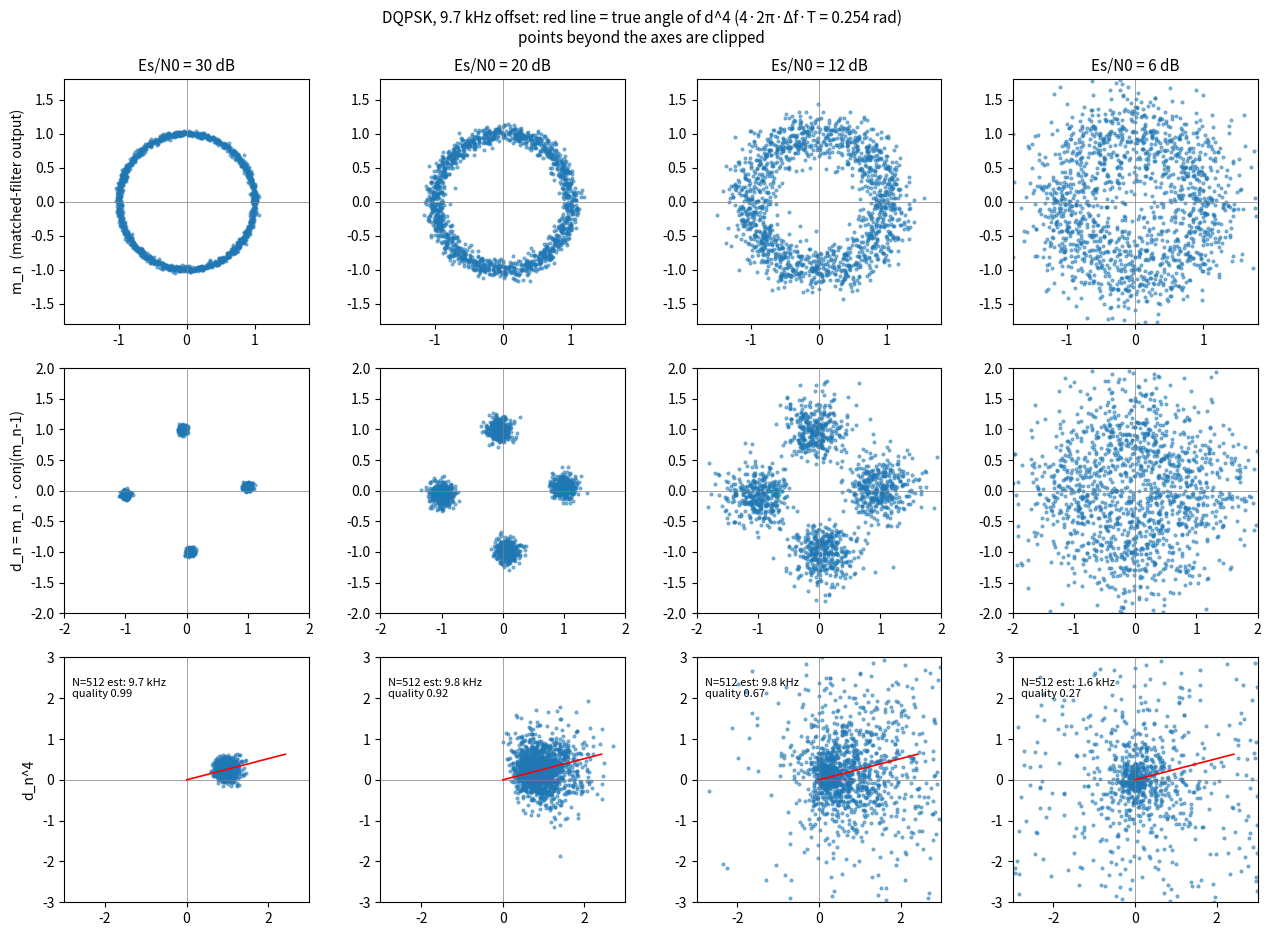

Here is the Python script that generated this plot: (Note: this script raises an exception after producing the figure.)
import numpy as np
import matplotlib
matplotlib.use("Agg")
import matplotlib.pyplot as plt

RS = 960e3
DF = 9.7e3
rng = np.random.default_rng(1)


def dqpsk_symbols(n):
    chunks = rng.integers(0, 4, n)
    pre = np.array([0, 1, 3, 2])[chunks]
    d = np.cumsum(pre) % 4
    pts = np.array([1 + 1j, -1 + 1j, -1 - 1j, 1 - 1j]) / np.sqrt(2)
    return pts[d]


def received(n, snr_db, df=DF):
    s = dqpsk_symbols(n)
    k = np.arange(n)
    rot = np.exp(1j * (2 * np.pi * df / RS * k + 0.7))      # offset + unknown constant phase
    n0 = 10 ** (-snr_db / 10)                                # Es = 1
    noise = np.sqrt(n0 / 2) * (rng.standard_normal(n) + 1j * rng.standard_normal(n))
    return s * rot + noise


def estimate(m):
    d = m[1:] * np.conj(m[:-1])
    D = d ** 4
    acc = D.sum()
    f = np.angle(acc) / (8 * np.pi) * RS
    return f, np.abs(acc) / np.abs(D).sum()


# ---------- figure 1: constellations ----------
snrs = [30, 20, 12, 6]
fig, ax = plt.subplots(3, 4, figsize=(13, 9.5))
for c, snr in enumerate(snrs):
    m = received(1500, snr)
    d = m[1:] * np.conj(m[:-1])
    D = d ** 4
    f, q = estimate(m[:512])
    for r, (z, lim, title) in enumerate([
        (m, 1.8, "m_n  (matched-filter output)"),
        (d, 2.0, "d_n = m_n · conj(m_n-1)"),
        (D, 3.0, "d_n^4"),
    ]):
        a = ax[r, c]
        a.scatter(z.real, z.imag, s=4, alpha=0.5)
        a.set_xlim(-lim, lim); a.set_ylim(-lim, lim); a.set_aspect("equal")
        a.axhline(0, color="gray", lw=0.5); a.axvline(0, color="gray", lw=0.5)
        if r == 0:
            a.set_title("Es/N0 = %d dB" % snr, fontsize=11)
        if c == 0:
            a.set_ylabel(title, fontsize=10)
    ang = 4 * 2 * np.pi * DF / RS
    ax[2, c].plot([0, 2.5 * np.cos(ang)], [0, 2.5 * np.sin(ang)], "r-", lw=1.2)
    ax[2, c].text(-2.8, 2.5, "N=512 est: %.1f kHz\nquality %.2f" % (f / 1e3, q), fontsize=8, va="top")
fig.suptitle("DQPSK, 9.7 kHz offset: red line = true angle of d^4 (4·2π·Δf·T = %.3f rad)\n"
             "points beyond the axes are clipped" % (4 * 2 * np.pi * DF / RS), fontsize=11)
fig.tight_layout()
fig.savefig("/tmp/claude-0/-home-claude/164b9041-6620-56fd-b7f7-17496c21d4ff/scratchpad/fourth_power_constellations.png", dpi=110)

# ---------- figure 2: accuracy vs SNR ----------
snr_axis = np.arange(0, 31, 2)
fig2, a2 = plt.subplots(1, 2, figsize=(11, 4))
for N in (128, 512, 2048):
    rms, outl = [], []
    for snr in snr_axis:
        err = []
        for _ in range(150):
            f, _ = estimate(received(N, snr))
            err.append(f - DF)
        err = np.array(err)
        outl.append(np.mean(np.abs(err) > 5e3) * 100)
        good = err[np.abs(err) <= 5e3]
        rms.append(np.sqrt(np.mean(good ** 2)) if len(good) > 5 else np.nan)
    a2[0].semilogy(snr_axis, rms, "o-", label="N=%d" % N)
    a2[1].plot(snr_axis, outl, "o-", label="N=%d" % N)
a2[0].set_xlabel("Es/N0 (dB)"); a2[0].set_ylabel("rms error, outliers excluded (Hz)"); a2[0].grid(True, which="both", alpha=0.3); a2[0].legend()
a2[1].set_xlabel("Es/N0 (dB)"); a2[1].set_ylabel("outliers: |error| > 5 kHz (%)"); a2[1].grid(True, alpha=0.3); a2[1].legend()
fig2.suptitle("4th-power estimator accuracy vs SNR (ideal timing, 150 trials per point)")
fig2.tight_layout()
fig2.savefig("/tmp/claude-0/-home-claude/164b9041-6620-56fd-b7f7-17496c21d4ff/scratchpad/fourth_power_accuracy.png", dpi=110)

# a few numbers to read back
for snr in (30, 20, 12, 6, 0):
    e = np.array([estimate(received(512, snr))[0] - DF for _ in range(300)])
    print("SNR %2d dB N=512: rms %.0f Hz, outliers %.1f %%" % (snr, np.sqrt(np.mean(e[np.abs(e) < 5e3] ** 2)) if np.any(np.abs(e) < 5e3) else float("nan"), 100 * np.mean(np.abs(e) > 5e3)))
